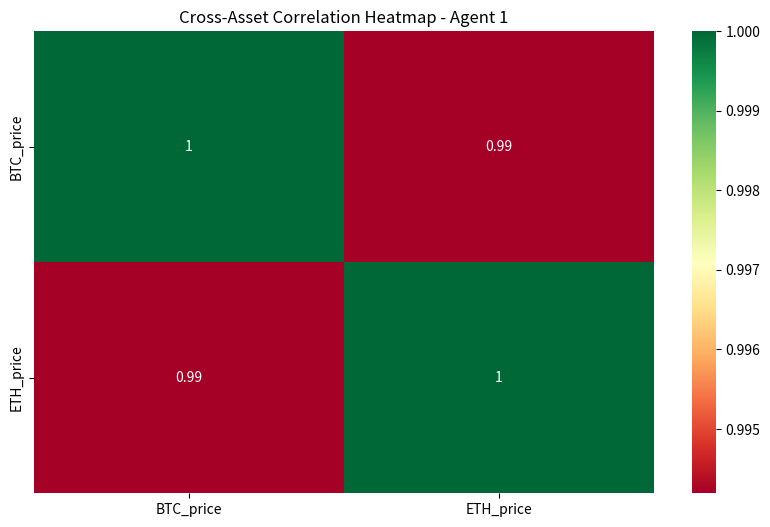

The matplotlib source for this figure:
import pandas as pd
import seaborn as sns
import matplotlib.pyplot as plt

class MultiAgentCrossAssetCorrelationMappingEngine:
    def __init__(self):
        self.agents = []

    def register_agent(self, agent_name: str, correlation_function):
        self.agents.append({'agent_name': agent_name, 'map_correlation': correlation_function})

    def map_correlations(self, correlation_data: pd.DataFrame):
        mapping_results = {}
        for agent in self.agents:
            mapping_results[agent['agent_name']] = agent['map_correlation'](correlation_data)
        return mapping_results

def dummy_correlation_agent_1(data):
    plt.figure(figsize=(10, 6))
    sns.heatmap(data.corr(), annot=True, cmap='RdYlGn')
    plt.title("Cross-Asset Correlation Heatmap - Agent 1")
    plt.show()
    return "Agent 1 generated heatmap"

def dummy_correlation_agent_2(data):
    return f"Agent 2 mapped correlations using columns: {data.columns}"

engine = MultiAgentCrossAssetCorrelationMappingEngine()
engine.register_agent('Dummy Correlation Agent 1', dummy_correlation_agent_1)
engine.register_agent('Dummy Correlation Agent 2', dummy_correlation_agent_2)

correlation_data = pd.DataFrame({'BTC_price': [100, 105, 110, 95, 115, 130], 'ETH_price': [50, 55, 60, 45, 65, 75]})
print("Cross-Asset Correlation Mapping Results:", engine.map_correlations(correlation_data))
